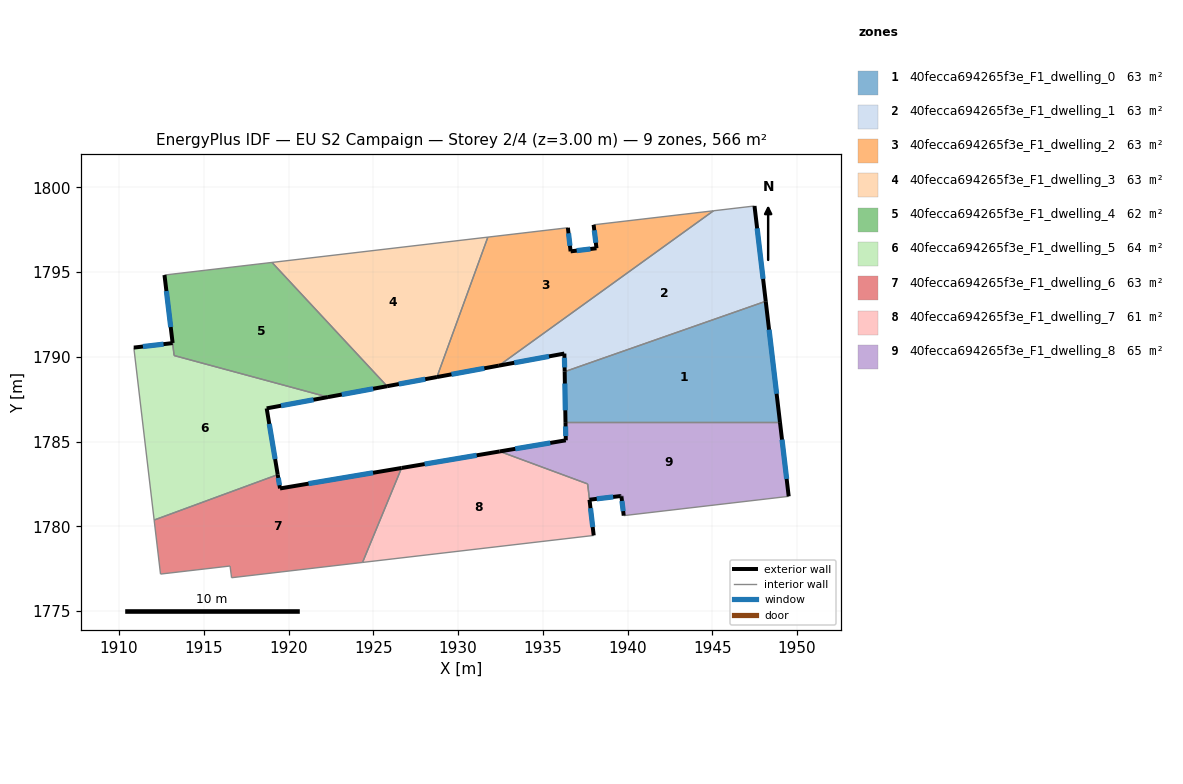
=== STOREY PLAN SPEC (per zone: floor XY polygon, exterior-wall plan segments, windows/doors) ===
zone 1: 40fecca694265f3e_F1_dwelling_0  (62.9 m²)
  floor: (1948.15, 1793.28) (1948.99, 1786.15) (1936.34, 1786.15) (1936.29, 1789.13)
  exterior wall: (1936.29, 1789.13) – (1936.34, 1786.15)  [3.0 m]
    window: (1936.30, 1788.43) – (1936.33, 1786.85)  [2.5 m²]
  exterior wall: (1948.99, 1786.15) – (1948.15, 1793.28)  [7.2 m]
    window: (1948.79, 1787.83) – (1948.35, 1791.61)  [6.1 m²]
  interior walls: 2
zone 2: 40fecca694265f3e_F1_dwelling_1  (62.9 m²)
  floor: (1947.49, 1798.91) (1948.15, 1793.28) (1936.29, 1789.13) (1936.27, 1790.20) (1932.41, 1789.49) (1945.07, 1798.62)
  exterior wall: (1936.27, 1790.20) – (1936.29, 1789.13)  [1.1 m]
    window: (1936.28, 1789.95) – (1936.29, 1789.38)  [0.9 m²]
  exterior wall: (1932.41, 1789.49) – (1936.27, 1790.20)  [3.9 m]
    window: (1933.32, 1789.65) – (1935.37, 1790.03)  [3.3 m²]
  exterior wall: (1948.15, 1793.28) – (1947.49, 1798.91)  [5.7 m]
    window: (1948.00, 1794.60) – (1947.65, 1797.59)  [4.8 m²]
  interior walls: 3
zone 3: 40fecca694265f3e_F1_dwelling_2  (62.9 m²)
  floor: (1945.07, 1798.62) (1932.41, 1789.49) (1928.76, 1788.81) (1931.76, 1797.07) (1936.48, 1797.62) (1936.64, 1796.23) (1938.17, 1796.41) (1938.00, 1797.79)
  exterior wall: (1938.17, 1796.41) – (1936.64, 1796.23)  [1.5 m]
    window: (1937.81, 1796.37) – (1937.00, 1796.27)  [1.3 m²]
  exterior wall: (1938.00, 1797.79) – (1938.17, 1796.41)  [1.4 m]
    window: (1938.04, 1797.47) – (1938.13, 1796.74)  [1.2 m²]
  exterior wall: (1928.76, 1788.81) – (1932.41, 1789.49)  [3.7 m]
    window: (1929.61, 1788.97) – (1931.55, 1789.33)  [3.1 m²]
  exterior wall: (1936.64, 1796.23) – (1936.48, 1797.62)  [1.4 m]
    window: (1936.60, 1796.56) – (1936.52, 1797.29)  [1.2 m²]
  interior walls: 4
zone 4: 40fecca694265f3e_F1_dwelling_3  (62.9 m²)
  floor: (1931.76, 1797.07) (1928.76, 1788.81) (1925.81, 1788.27) (1919.03, 1795.58)
  exterior wall: (1925.81, 1788.27) – (1928.76, 1788.81)  [3.0 m]
    window: (1926.50, 1788.40) – (1928.06, 1788.69)  [2.5 m²]
  interior walls: 3
zone 5: 40fecca694265f3e_F1_dwelling_4  (62.2 m²)
  floor: (1919.03, 1795.58) (1925.81, 1788.27) (1922.32, 1787.63) (1913.26, 1790.08) (1912.68, 1794.83)
  exterior wall: (1922.32, 1787.63) – (1925.81, 1788.27)  [3.6 m]
    window: (1923.14, 1787.78) – (1924.99, 1788.12)  [3.0 m²]
  exterior wall: (1912.68, 1794.83) – (1913.16, 1790.82)  [4.0 m]
    window: (1912.79, 1793.89) – (1913.05, 1791.76)  [3.4 m²]
  interior walls: 4
zone 6: 40fecca694265f3e_F1_dwelling_5  (63.6 m²)
  floor: (1922.32, 1787.63) (1918.71, 1786.96) (1919.36, 1783.06) (1912.07, 1780.38) (1910.87, 1790.55) (1913.16, 1790.82) (1913.25, 1790.08)
  exterior wall: (1918.71, 1786.96) – (1922.32, 1787.63)  [3.7 m]
    window: (1919.56, 1787.12) – (1921.47, 1787.47)  [3.1 m²]
  exterior wall: (1919.36, 1783.06) – (1918.71, 1786.96)  [4.0 m]
    window: (1919.21, 1783.97) – (1918.86, 1786.05)  [3.3 m²]
  exterior wall: (1913.16, 1790.82) – (1910.87, 1790.55)  [2.3 m]
    window: (1912.63, 1790.75) – (1911.41, 1790.61)  [1.9 m²]
  interior walls: 4
zone 7: 40fecca694265f3e_F1_dwelling_6  (62.9 m²)
  floor: (1926.67, 1783.45) (1924.37, 1777.88) (1916.64, 1776.97) (1916.55, 1777.67) (1912.45, 1777.19) (1912.07, 1780.38) (1919.36, 1783.06) (1919.50, 1782.24)
  exterior wall: (1919.50, 1782.24) – (1919.36, 1783.06)  [0.8 m]
    window: (1919.47, 1782.43) – (1919.39, 1782.86)  [0.7 m²]
  exterior wall: (1926.67, 1783.45) – (1919.50, 1782.24)  [7.3 m]
    window: (1924.99, 1783.17) – (1921.18, 1782.52)  [6.1 m²]
  interior walls: 6
zone 8: 40fecca694265f3e_F1_dwelling_7  (60.8 m²)
  floor: (1937.65, 1782.51) (1938.00, 1779.47) (1924.37, 1777.88) (1926.67, 1783.45) (1932.46, 1784.42)
  exterior wall: (1932.46, 1784.42) – (1926.67, 1783.45)  [5.9 m]
    window: (1931.10, 1784.20) – (1928.03, 1783.68)  [5.0 m²]
  exterior wall: (1938.00, 1779.47) – (1937.76, 1781.57)  [2.1 m]
    window: (1937.95, 1779.96) – (1937.81, 1781.08)  [1.8 m²]
  interior walls: 4
zone 9: 40fecca694265f3e_F1_dwelling_8  (65.0 m²)
  floor: (1948.99, 1786.15) (1949.51, 1781.78) (1939.77, 1780.64) (1939.64, 1781.77) (1939.64, 1781.80) (1939.58, 1781.79) (1937.76, 1781.58) (1937.65, 1782.51) (1932.46, 1784.42) (1936.36, 1785.08) (1936.34, 1786.15)
  exterior wall: (1936.36, 1785.08) – (1932.46, 1784.42)  [4.0 m]
    window: (1935.44, 1784.93) – (1933.38, 1784.58)  [3.3 m²]
  exterior wall: (1936.34, 1786.15) – (1936.36, 1785.08)  [1.1 m]
    window: (1936.34, 1785.90) – (1936.35, 1785.33)  [0.9 m²]
  exterior wall: (1949.51, 1781.78) – (1948.99, 1786.15)  [4.4 m]
    window: (1949.39, 1782.80) – (1949.11, 1785.12)  [3.7 m²]
  exterior wall: (1939.64, 1781.77) – (1939.77, 1780.64)  [1.1 m]
    window: (1939.67, 1781.50) – (1939.74, 1780.90)  [1.0 m²]
  exterior wall: (1939.64, 1781.80) – (1939.64, 1781.77)  [0.0 m]
  exterior wall: (1939.58, 1781.79) – (1939.64, 1781.80)  [0.1 m]
  exterior wall: (1937.76, 1781.58) – (1939.58, 1781.79)  [1.8 m]
    window: (1938.18, 1781.63) – (1939.15, 1781.74)  [1.6 m²]
  interior walls: 4

=== DERIVED (storey summary) ===
Building: EU S2 Campaign
Storey: 2 of 4  (floor level z = 3.00 m)
Storey gross floor area: 565.9 m²
Zones on this storey: 9
  - 40fecca694265f3e_F1_dwelling_0: floor 62.9 m²; exterior wall 10.2 m (30.5 m²); 2 window(s) 8.6 m²; WWR 28.1%
  - 40fecca694265f3e_F1_dwelling_1: floor 62.9 m²; exterior wall 10.7 m (32.0 m²); 3 window(s) 9.0 m²; WWR 28.1%
  - 40fecca694265f3e_F1_dwelling_2: floor 62.9 m²; exterior wall 8.0 m (24.1 m²); 4 window(s) 6.8 m²; WWR 28.1%
  - 40fecca694265f3e_F1_dwelling_3: floor 62.9 m²; exterior wall 3.0 m (9.0 m²); 1 window(s) 2.5 m²; WWR 28.1%
  - 40fecca694265f3e_F1_dwelling_4: floor 62.2 m²; exterior wall 7.6 m (22.8 m²); 2 window(s) 6.4 m²; WWR 28.1%
  - 40fecca694265f3e_F1_dwelling_5: floor 63.6 m²; exterior wall 9.9 m (29.8 m²); 3 window(s) 8.4 m²; WWR 28.1%
  - 40fecca694265f3e_F1_dwelling_6: floor 62.9 m²; exterior wall 8.1 m (24.3 m²); 2 window(s) 6.8 m²; WWR 28.1%
  - 40fecca694265f3e_F1_dwelling_7: floor 60.8 m²; exterior wall 8.0 m (24.0 m²); 2 window(s) 6.7 m²; WWR 28.1%
  - 40fecca694265f3e_F1_dwelling_8: floor 65.0 m²; exterior wall 12.5 m (37.5 m²); 5 window(s) 10.5 m²; WWR 27.9%
Zone adjacency (shared interzone walls):
  - 40fecca694265f3e_F1_dwelling_0 ↔ 40fecca694265f3e_F1_dwelling_1
  - 40fecca694265f3e_F1_dwelling_0 ↔ 40fecca694265f3e_F1_dwelling_8
  - 40fecca694265f3e_F1_dwelling_1 ↔ 40fecca694265f3e_F1_dwelling_2
  - 40fecca694265f3e_F1_dwelling_2 ↔ 40fecca694265f3e_F1_dwelling_3
  - 40fecca694265f3e_F1_dwelling_3 ↔ 40fecca694265f3e_F1_dwelling_4
  - 40fecca694265f3e_F1_dwelling_4 ↔ 40fecca694265f3e_F1_dwelling_5
  - 40fecca694265f3e_F1_dwelling_5 ↔ 40fecca694265f3e_F1_dwelling_6
  - 40fecca694265f3e_F1_dwelling_6 ↔ 40fecca694265f3e_F1_dwelling_7
  - 40fecca694265f3e_F1_dwelling_7 ↔ 40fecca694265f3e_F1_dwelling_8